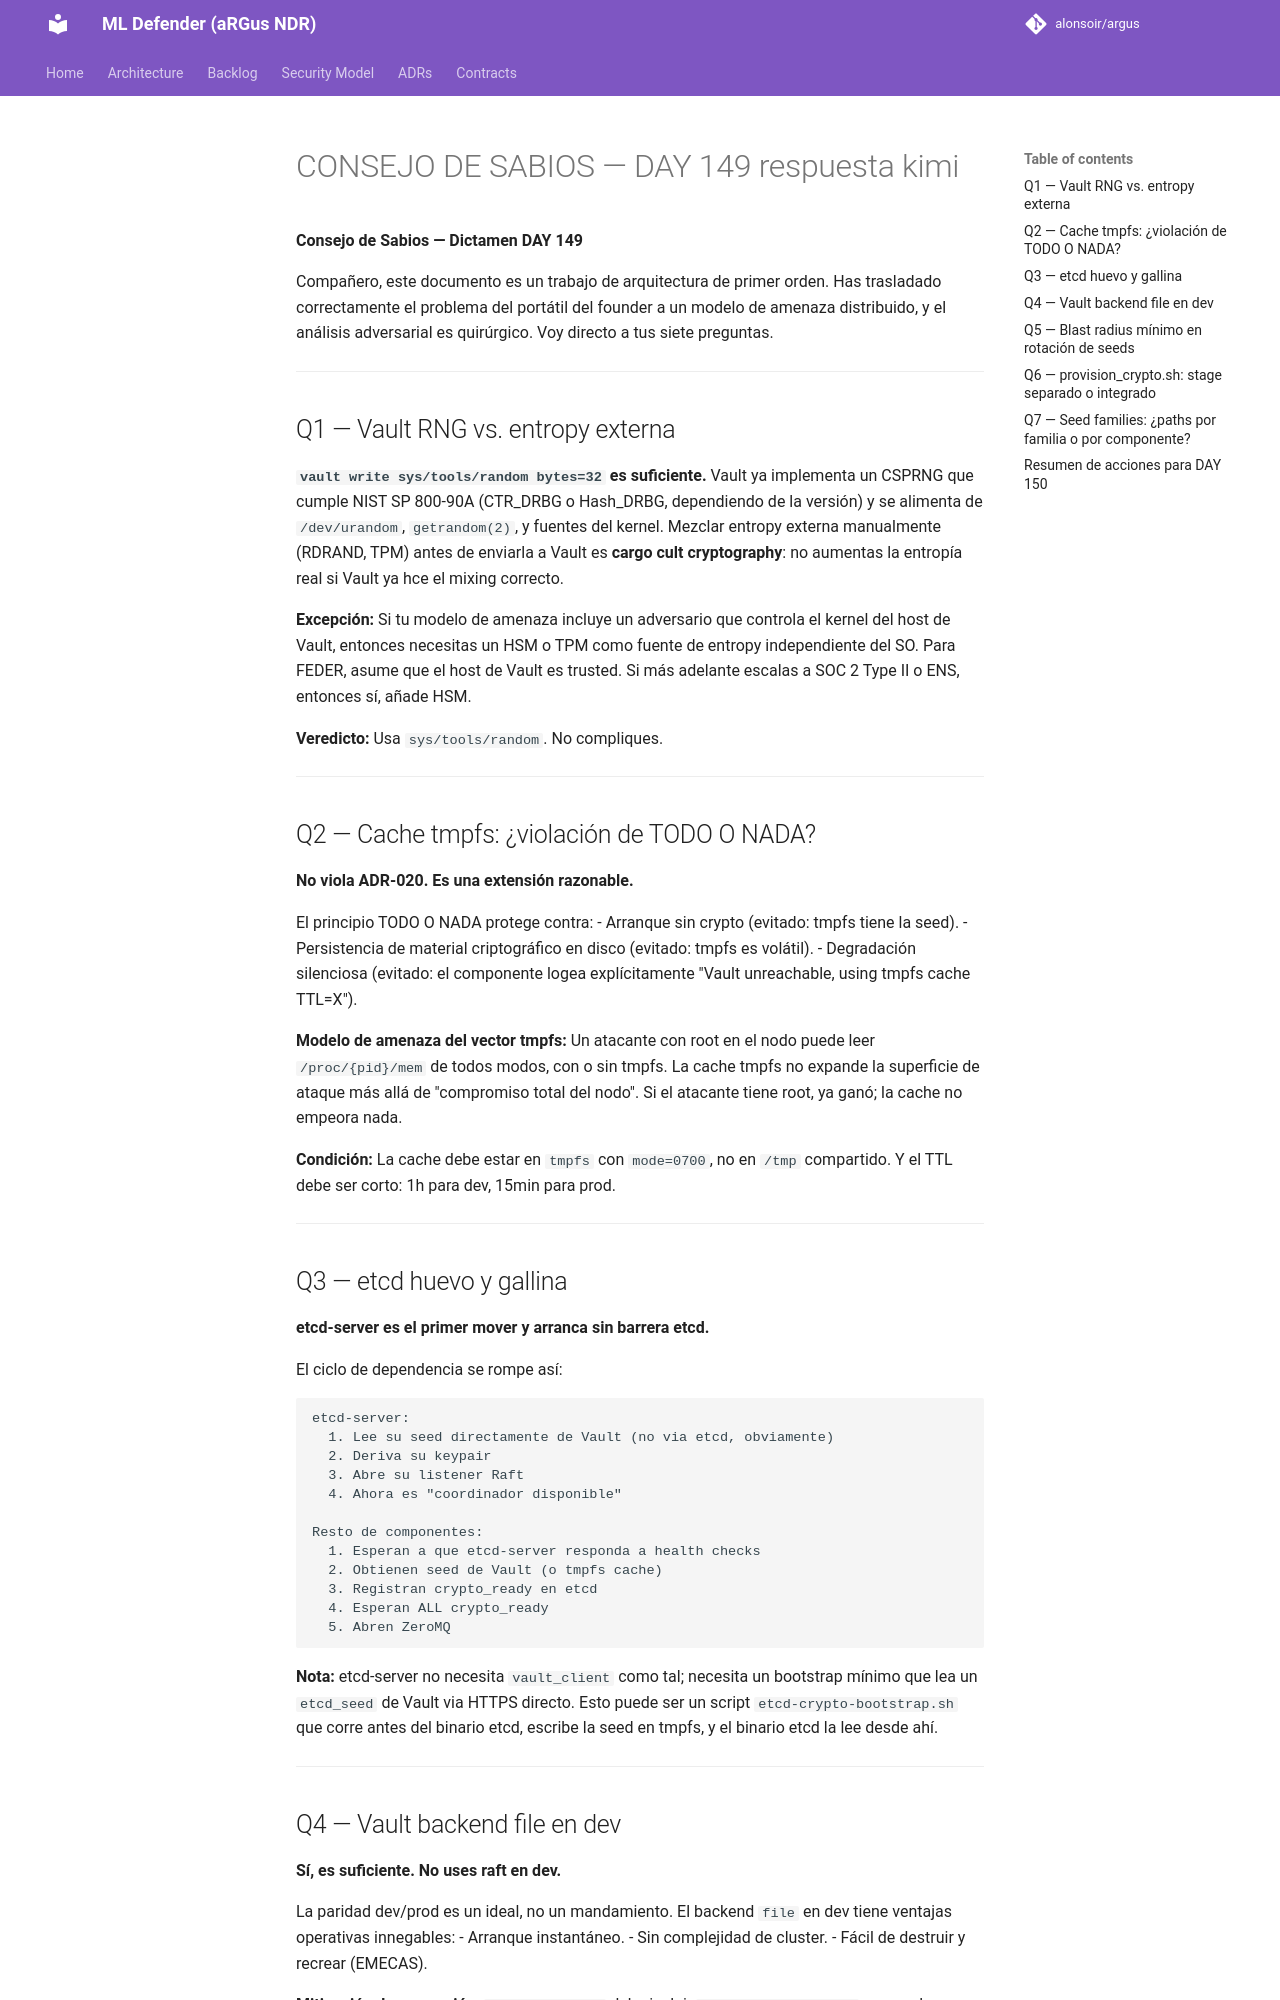

repository: alonsoir/argus · page: council/CONSEJO DE SABIOS — DAY 149-respuesta-kimi/index.html · generator: mkdocs

**Consejo de Sabios — Dictamen DAY 149**

Compañero, este documento es un trabajo de arquitectura de primer orden. Has trasladado correctamente el problema del portátil del founder a un modelo de amenaza distribuido, y el análisis adversarial es quirúrgico. Voy directo a tus siete preguntas.

---

## Q1 — Vault RNG vs. entropy externa

**`vault write sys/tools/random bytes=32` es suficiente.** Vault ya implementa un CSPRNG que cumple NIST SP 800-90A (CTR_DRBG o Hash_DRBG, dependiendo de la versión) y se alimenta de `/dev/urandom`, `getrandom(2)`, y fuentes del kernel. Mezclar entropy externa manualmente (RDRAND, TPM) antes de enviarla a Vault es **cargo cult cryptography**: no aumentas la entropía real si Vault ya hce el mixing correcto.

**Excepción:** Si tu modelo de amenaza incluye un adversario que controla el kernel del host de Vault, entonces necesitas un HSM o TPM como fuente de entropy independiente del SO. Para FEDER, asume que el host de Vault es trusted. Si más adelante escalas a SOC 2 Type II o ENS, entonces sí, añade HSM.

**Veredicto:** Usa `sys/tools/random`. No compliques.

---

## Q2 — Cache tmpfs: ¿violación de TODO O NADA?

**No viola ADR-020. Es una extensión razonable.**

El principio TODO O NADA protege contra:
- Arranque sin crypto (evitado: tmpfs tiene la seed).
- Persistencia de material criptográfico en disco (evitado: tmpfs es volátil).
- Degradación silenciosa (evitado: el componente logea explícitamente "Vault unreachable, using tmpfs cache TTL=X").

**Modelo de amenaza del vector tmpfs:** Un atacante con root en el nodo puede leer `/proc/{pid}/mem` de todos modos, con o sin tmpfs. La cache tmpfs no expande la superficie de ataque más allá de "compromiso total del nodo". Si el atacante tiene root, ya ganó; la cache no empeora nada.

**Condición:** La cache debe estar en `tmpfs` con `mode=0700`, no en `/tmp` compartido. Y el TTL debe ser corto: 1h para dev, 15min para prod.

---

## Q3 — etcd huevo y gallina

**etcd-server es el primer mover y arranca sin barrera etcd.**

El ciclo de dependencia se rompe así:

```
etcd-server:
  1. Lee su seed directamente de Vault (no via etcd, obviamente)
  2. Deriva su keypair
  3. Abre su listener Raft
  4. Ahora es "coordinador disponible"

Resto de componentes:
  1. Esperan a que etcd-server responda a health checks
  2. Obtienen seed de Vault (o tmpfs cache)
  3. Registran crypto_ready en etcd
  4. Esperan ALL crypto_ready
  5. Abren ZeroMQ
```

**Nota:** etcd-server no necesita `vault_client` como tal; necesita un bootstrap mínimo que lea un `etcd_seed` de Vault via HTTPS directo. Esto puede ser un script `etcd-crypto-bootstrap.sh` que corre antes del binario etcd, escribe la seed en tmpfs, y el binario etcd la lee desde ahí.

---
